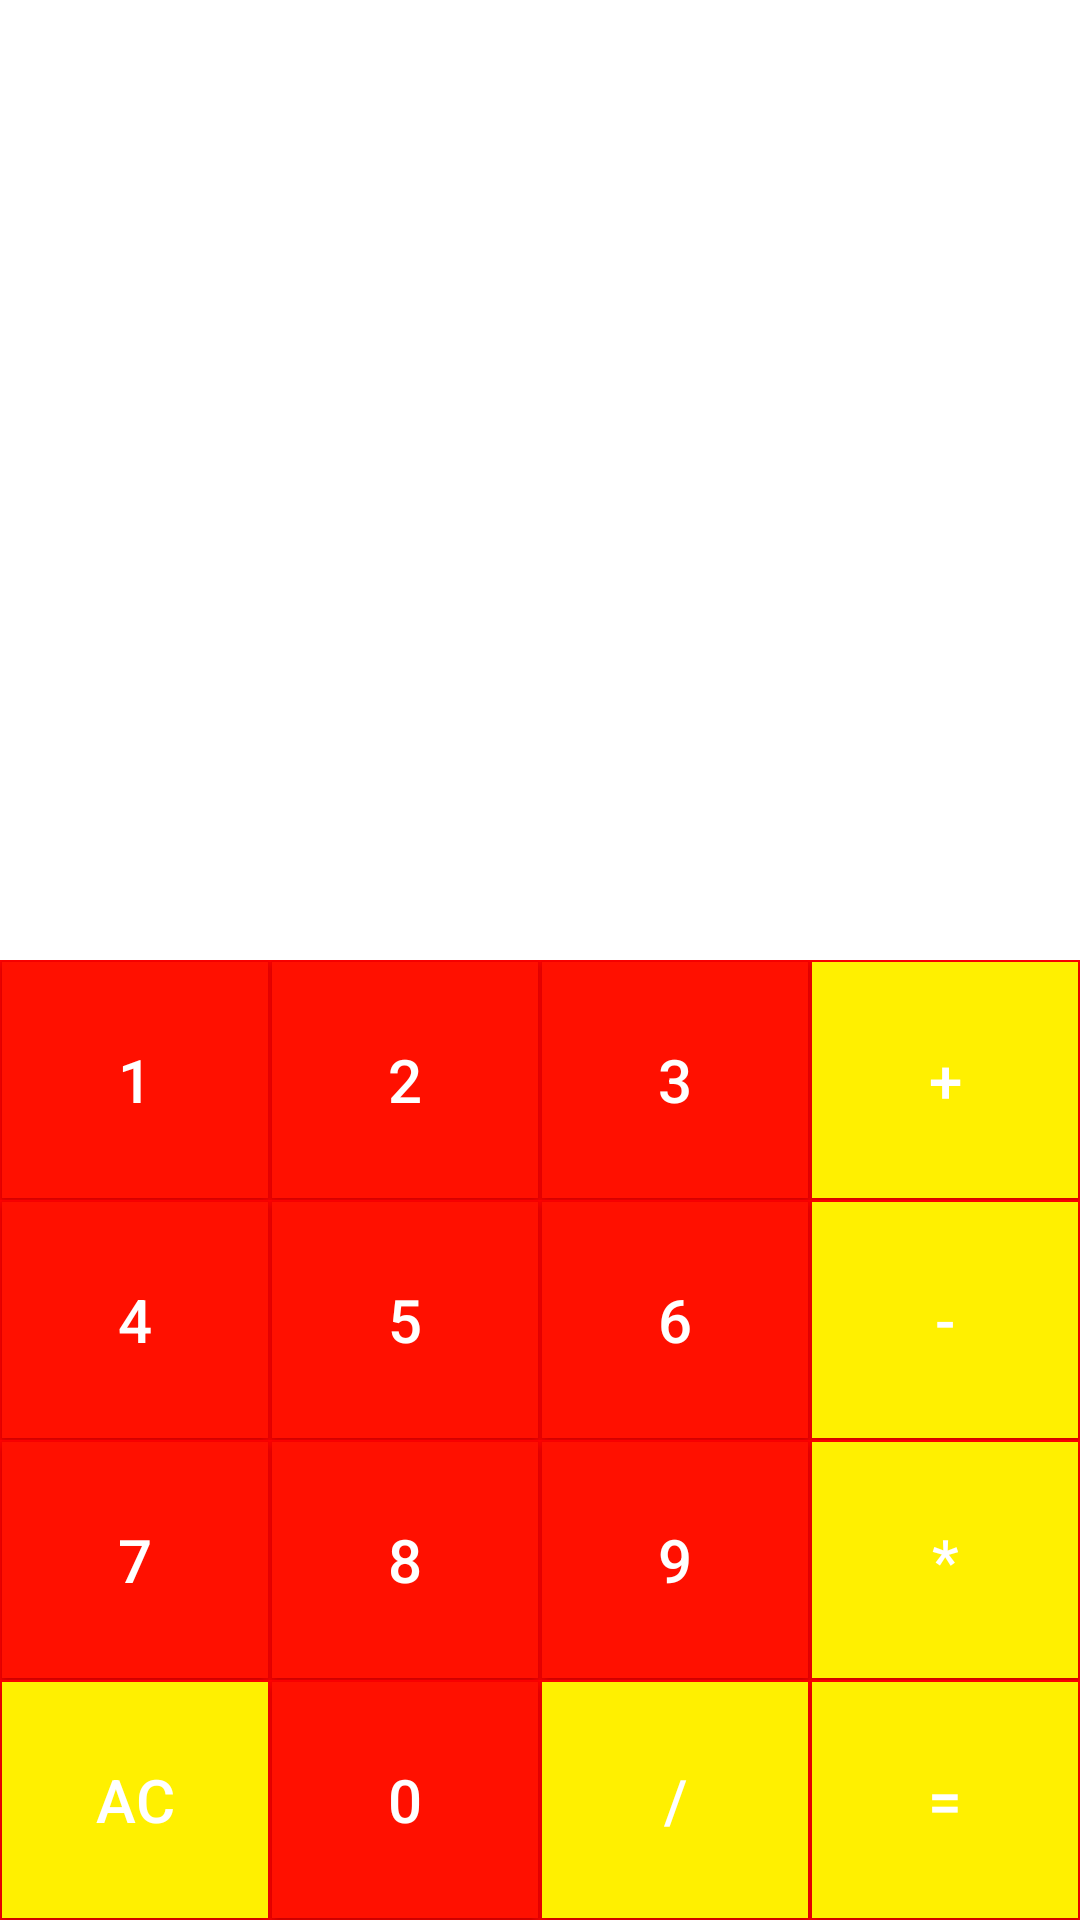

Produce the Android XML layout that renders to this screen, including the resource entries it uses.
<!-- AndroidManifest.xml: application theme Theme.Mycalculator -->
<!-- res/layout/activity_calulator.xml -->
<?xml version="1.0" encoding="utf-8"?>
<LinearLayout xmlns:android="http://schemas.android.com/apk/res/android"
    xmlns:app="http://schemas.android.com/apk/res-auto"
    xmlns:tools="http://schemas.android.com/tools"
    android:id="@+id/main"
    android:layout_width="match_parent"
    android:layout_height="match_parent"
    tools:context=".calulatorActivity"
    android:orientation="vertical"
    android:background="@color/red">

    <LinearLayout
        android:layout_width="match_parent"
        android:layout_height="0dp"
        android:layout_weight="1"
        android:orientation="vertical"
        android:background="@color/white">
        <TextView
            android:id="@+id/operation"
            android:layout_width="match_parent"
            android:layout_height="0dp"
            android:layout_weight="1"
            android:textColor="@color/black"
            android:gravity="end"
            android:textSize="50sp"
            android:ellipsize="start"
            android:text=""
            android:singleLine="true"
            />


        <TextView
            android:id="@+id/result"
            android:layout_width="match_parent"
            android:layout_height="0dp"
            android:layout_weight="1"
            android:textColor="@color/black"
            android:gravity="end"
            android:textSize="30sp"
            android:ellipsize="start"
            android:text=""
            android:singleLine="true"
            />
    </LinearLayout>

    <LinearLayout
        android:layout_width="match_parent"
        android:layout_height="0dp"
        android:layout_weight="1"
        android:orientation="vertical">
        <LinearLayout
            android:orientation="horizontal"
            android:layout_weight="1"
            android:layout_width="match_parent"
            android:layout_height="0dp">
            <Button
                android:id="@+id/b_1"
                android:text="1"
                style="@style/Numbers">
            </Button>

            <Button
                android:id="@+id/b_2"
                android:text="2"
                style="@style/Numbers">
            </Button>

            <Button
                android:id="@+id/b_3"
                android:text="3"
                style="@style/Numbers">
            </Button>

            <Button
                android:id="@+id/b_plus"
                android:text="+"
                style="@style/Operations">
            </Button>
        </LinearLayout>
        <LinearLayout
            android:orientation="horizontal"
            android:layout_weight="1"
            android:layout_width="match_parent"
            android:layout_height="0dp">
            <Button
                android:text="4"
                android:id="@+id/b_4"
                style="@style/Numbers">
            </Button>

            <Button
                android:text="5"
                android:id="@+id/b_5"
                style="@style/Numbers">
            </Button>

            <Button
                android:text="6"
                android:id="@+id/b_6"
                style="@style/Numbers">
            </Button>

            <Button
                android:text="-"
                android:id="@+id/b_minus"
                style="@style/Operations">
            </Button>
        </LinearLayout>
        <LinearLayout
            android:orientation="horizontal"
            android:layout_weight="1"
            android:layout_width="match_parent"
            android:layout_height="0dp">
            <Button
                android:text="7"
                android:id="@+id/b_7"
                style="@style/Numbers">
            </Button>

            <Button
                android:text="8"
                android:id="@+id/b_8"
                style="@style/Numbers">
            </Button>

            <Button
                android:text="9"
                android:id="@+id/b_9"
                style="@style/Numbers">
            </Button>

            <Button
                android:text="*"
                android:id="@+id/b_multiply"
                style="@style/Operations">
            </Button>
        </LinearLayout>
        <LinearLayout
            android:orientation="horizontal"
            android:layout_weight="1"
            android:layout_width="match_parent"
            android:layout_height="0dp">
            <Button
                android:text="AC"
                android:id="@+id/b_clear"
                style="@style/Operations">
            </Button>

            <Button
                android:text="0"
                android:id="@+id/b_0"
                style="@style/Numbers">
            </Button>

            <Button
                android:text="/"
                android:id="@+id/b_share"
                style="@style/Operations">
            </Button>

            <Button
                android:id="@+id/b_equally"
                style="@style/Operations"
                android:backgroundTintMode="src_atop"
                android:text="="
                android:textColor="@color/white">
            </Button>
        </LinearLayout>
    </LinearLayout>

</LinearLayout>
<!-- resources referenced by this layout -->
<resources>
  <color name="black">#FF000000</color>
  <color name="red">#ff0000</color>
  <color name="white">#FFFFFFFF</color>
  <style name="Numbers">
          <item name="android:layout_width">0dp</item>
          <item name="android:layout_height">match_parent</item>
          <item name="android:layout_weight">1</item>
          <item name="android:background">#ff1000</item>
          <item name="android:textSize">20sp</item>
          <item name="android:textColor">#ffffff</item>
          <item name="android:gravity">center</item>
          <item name="android:layout_margin">0.5dp</item>
      </style>
  <style name="Operations">
          <item name="android:layout_width">0dp</item>
          <item name="android:layout_height">match_parent</item>
          <item name="android:layout_weight">1</item>
          <item name="android:background">#fff000</item>
          <item name="android:textSize">20sp</item>
          <item name="android:textColor">@color/white</item>
          <item name="android:gravity">center</item>
          <item name="android:layout_margin">0.5dp</item>
      </style>
  <style name="Theme.Mycalculator" parent="Base.Theme.Mycalculator" />
  <style name="Base.Theme.Mycalculator" parent="Theme.Material3.DayNight.NoActionBar">
          
          
      </style>
</resources>
